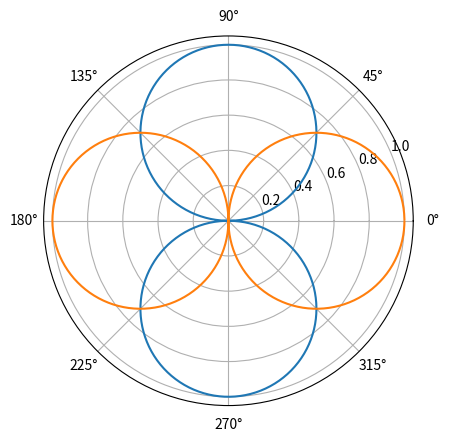

Source code (Python):
import matplotlib.pyplot as plt
import numpy as np

theta = np.arange(0, 2*np.pi, .01)[1:]

plt.polar(theta, abs(np.sin(theta)))
plt.polar(theta, abs(np.cos(theta)))
plt.show()
